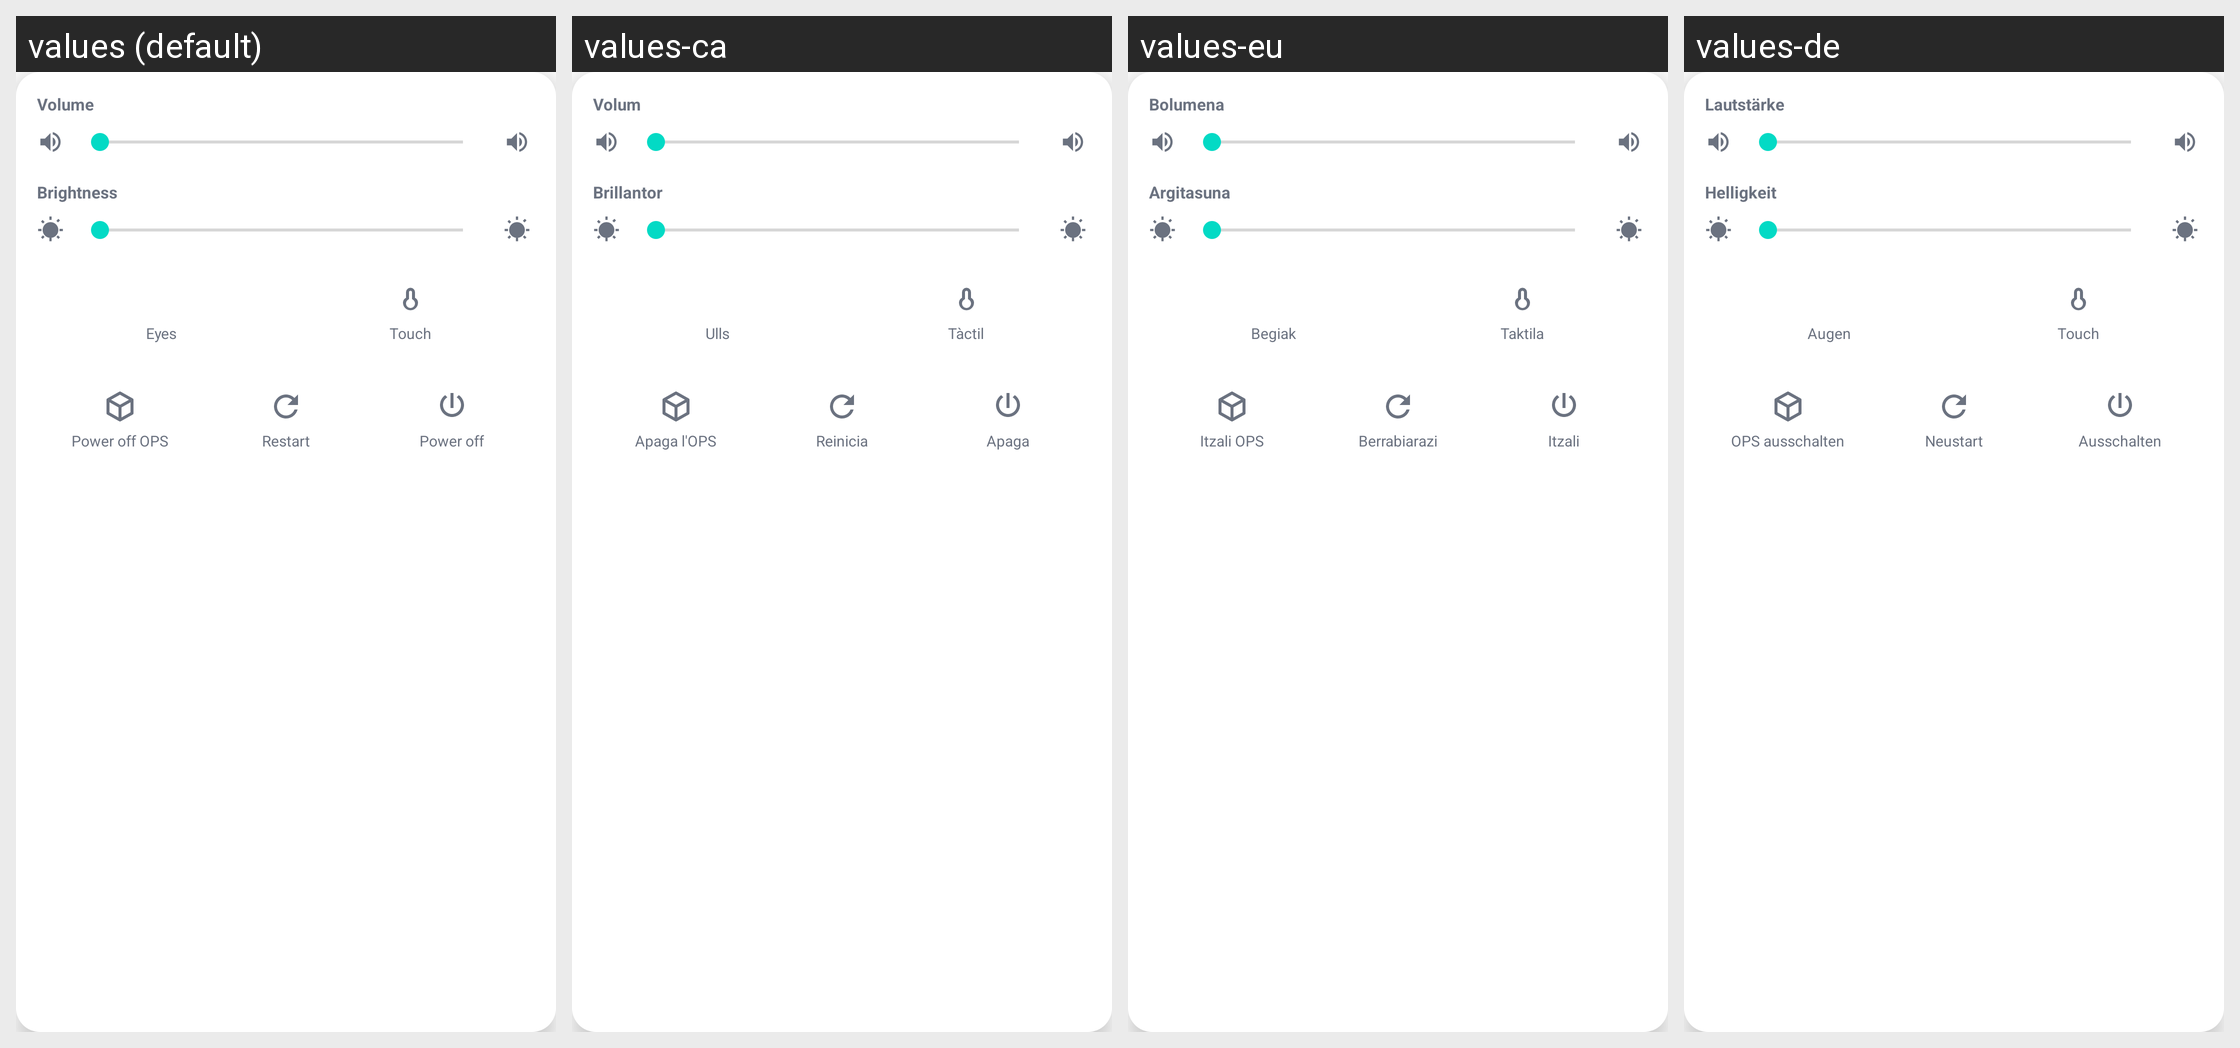

Translations of the strings shown on this Android screen, per locale in the grid:
Android screen res/layout/view_vol_bright_overlay.xml rendered under 4 locales, left to right: values (default), values-ca, values-eu, values-de. Device: Nexus 5 (rendered at 1080×1920; each locale shown at half size, 540×960, under a caption strip naming it); theme Theme.LauncherTs13.
Other locales in the repository, not shown: values-es, values-fr, values-gl, values-it, values-nl, values-pt, values-ro, values-ru.
Strings drawn on this screen, with the default value and each locale's value (text and hints the layout hard-codes, and strings that could not be matched under every locale, appear in the picture but are not listed):

label_volume
  values: Volume
  values-ca: Volum
  values-eu: Bolumena
  values-de: Lautstärke

label_brightness
  values: Brightness
  values-ca: Brillantor
  values-eu: Argitasuna
  values-de: Helligkeit

label_eyes
  values: Eyes
  values-ca: Ulls
  values-eu: Begiak
  values-de: Augen

label_touch
  values: Touch
  values-ca: Tàctil
  values-eu: Taktila
  values-de: Touch

action_power_off_ops
  values: Power off OPS
  values-ca: Apaga l'OPS
  values-eu: Itzali OPS
  values-de: OPS ausschalten

action_restart
  values: Restart
  values-ca: Reinicia
  values-eu: Berrabiarazi
  values-de: Neustart

action_power_off
  values: Power off
  values-ca: Apaga
  values-eu: Itzali
  values-de: Ausschalten
